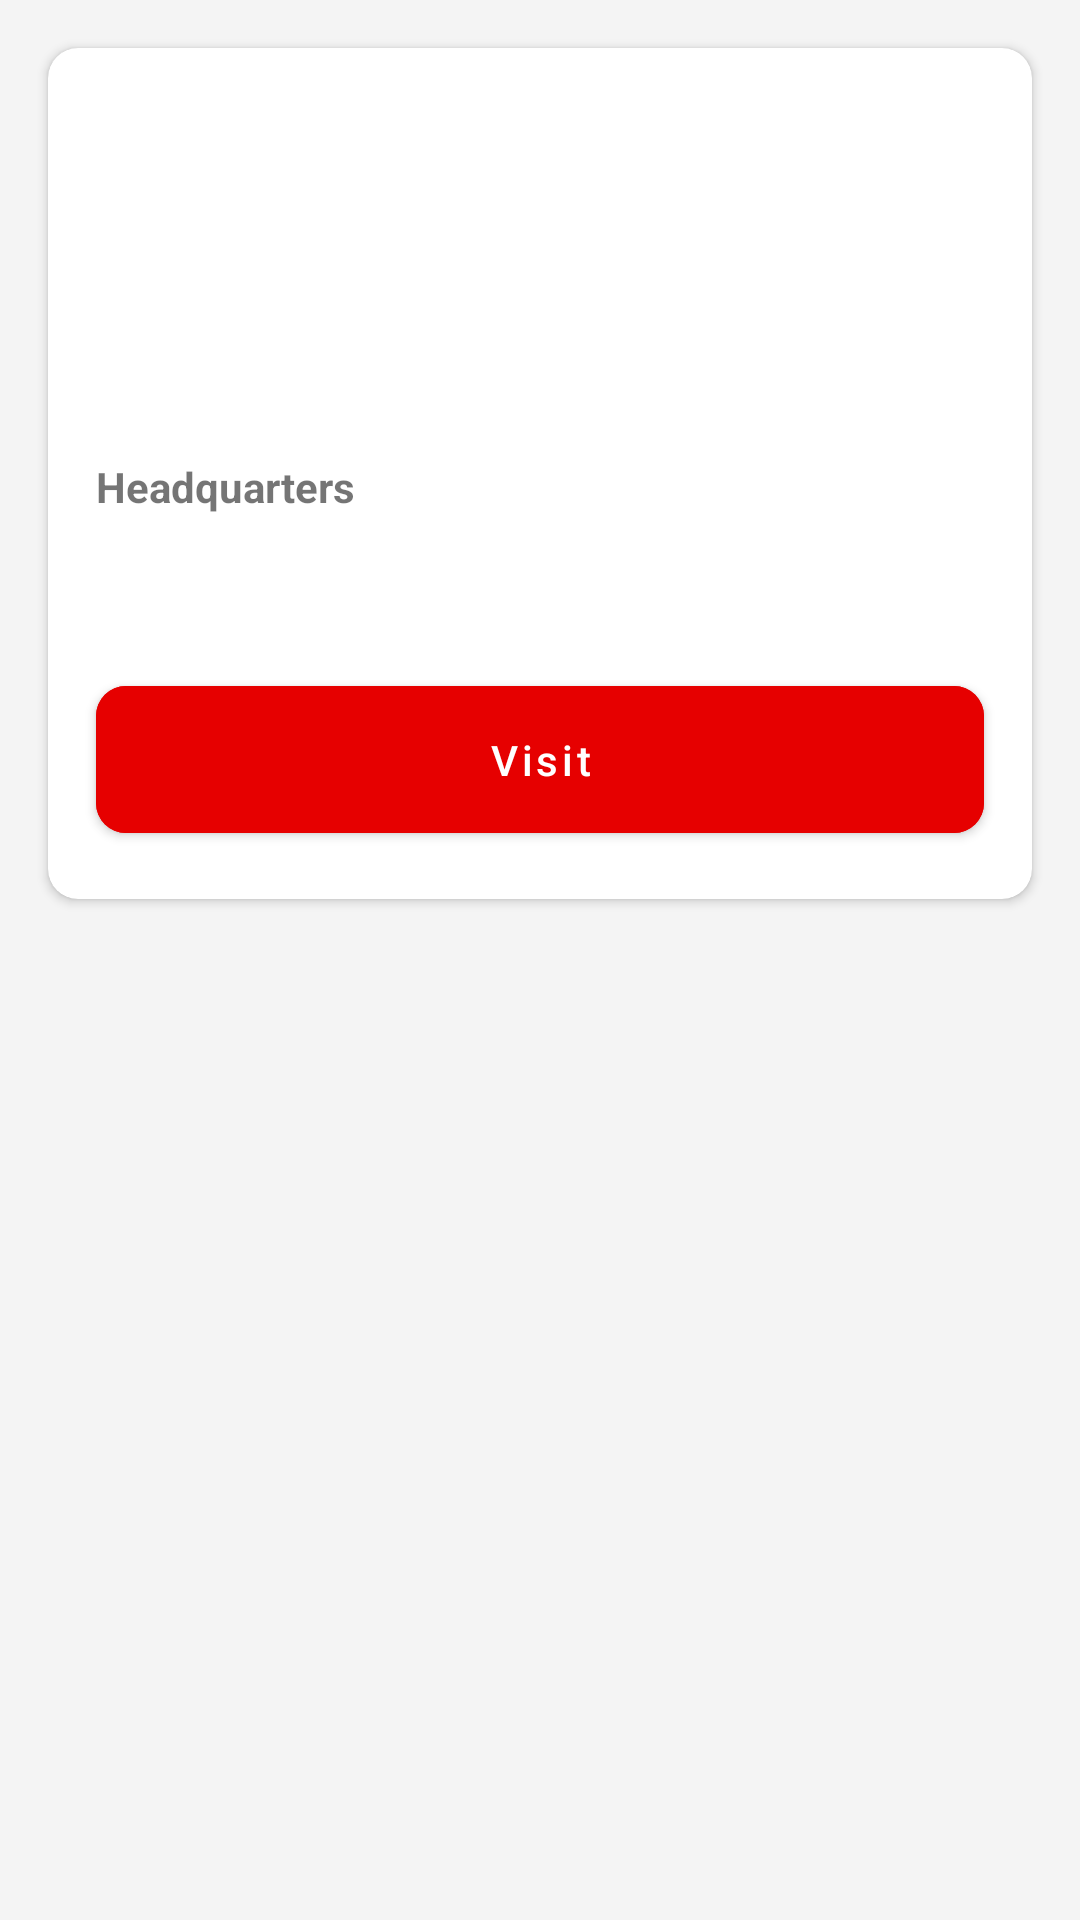

Layout XML and referenced resources for this Android screen:
<!-- AndroidManifest.xml: application theme Theme.VodafoneAirlineChallenge -->
<!-- res/layout/fragment_airline_details.xml -->
<?xml version="1.0" encoding="utf-8"?>
<androidx.constraintlayout.widget.ConstraintLayout xmlns:android="http://schemas.android.com/apk/res/android"
    xmlns:app="http://schemas.android.com/apk/res-auto"
    xmlns:tools="http://schemas.android.com/tools"
    android:layout_width="match_parent"
    android:layout_height="match_parent"
    android:background="@color/vodafone_background_color"
    tools:context=".ui.airlineDetails.AirlineDetailsFragment">

    <androidx.cardview.widget.CardView
        android:id="@+id/airline_details_card"
        android:layout_width="match_parent"
        android:layout_height="wrap_content"
        app:cardCornerRadius="@dimen/card_corner_radius"
        android:layout_marginHorizontal="@dimen/text_margin"
        android:layout_marginVertical="@dimen/airline_details_card_vertical_margin"
        app:layout_constraintEnd_toEndOf="parent"
        app:layout_constraintStart_toStartOf="parent"
        app:layout_constraintTop_toTopOf="parent">

        <androidx.constraintlayout.widget.ConstraintLayout
            android:layout_width="match_parent"
            android:layout_height="match_parent">

            <TextView
                android:id="@+id/airline_name"
                android:layout_width="match_parent"
                android:layout_height="wrap_content"
                android:textAppearance="?android:textAppearanceLarge"
                android:layout_margin="@dimen/text_margin"
                app:layout_constraintEnd_toEndOf="parent"
                app:layout_constraintStart_toStartOf="parent"
                app:layout_constraintTop_toTopOf="parent" />
            <TextView
                android:id="@+id/airline_country"
                android:layout_width="match_parent"
                android:layout_height="wrap_content"
                android:textAppearance="?android:textAppearanceMedium"
                android:layout_margin="@dimen/text_margin"
                app:layout_constraintEnd_toEndOf="parent"
                app:layout_constraintStart_toStartOf="parent"
                app:layout_constraintTop_toBottomOf="@id/airline_name" />

            <TextView
                android:id="@+id/airline_slogan"
                android:layout_width="match_parent"
                android:layout_height="wrap_content"
                android:textAppearance="?android:textAppearanceSmall"
                android:layout_margin="@dimen/text_margin"
                app:layout_constraintEnd_toEndOf="parent"
                app:layout_constraintStart_toStartOf="parent"
                app:layout_constraintTop_toBottomOf="@id/airline_country" />
            <TextView
                android:id="@+id/airline_headquarter_label"
                android:layout_width="match_parent"
                android:layout_height="wrap_content"
                android:textAppearance="?android:textAppearanceSmall"
                android:textStyle="bold"
                android:text="@string/headquarter"
                android:layout_margin="@dimen/text_margin"
                app:layout_constraintEnd_toEndOf="parent"
                app:layout_constraintStart_toStartOf="parent"
                app:layout_constraintTop_toBottomOf="@id/airline_slogan" />
            <TextView
                android:id="@+id/airline_headquarter"
                android:layout_width="match_parent"
                android:layout_height="wrap_content"
                android:textAppearance="?android:textAppearanceSmall"
                android:layout_margin="@dimen/text_margin"
                app:layout_constraintEnd_toEndOf="parent"
                app:layout_constraintStart_toStartOf="parent"
                app:layout_constraintTop_toBottomOf="@id/airline_headquarter_label" />
            <com.google.android.material.button.MaterialButton
                android:id="@+id/airline_visit_website"
                android:layout_width="match_parent"
                android:layout_height="wrap_content"
                android:backgroundTint="@color/vodafone_red"
                android:text="@string/visit"
                android:textAllCaps="false"
                android:paddingVertical="@dimen/visit_airline_details_vertical_padding"
                app:cornerRadius="@dimen/button_radius"
                android:layout_margin="@dimen/text_margin"
                app:layout_constraintTop_toBottomOf="@id/airline_headquarter"
                app:layout_constraintStart_toStartOf="parent"
                app:layout_constraintEnd_toEndOf="parent"
                app:layout_constraintBottom_toBottomOf="parent"
                />
        </androidx.constraintlayout.widget.ConstraintLayout>
    </androidx.cardview.widget.CardView>
</androidx.constraintlayout.widget.ConstraintLayout>
<!-- resources referenced by this layout -->
<resources>
  <color name="vodafone_background_color">#F4F4F4</color>
  <color name="vodafone_red">#E60000</color>
  <dimen name="airline_details_card_vertical_margin">16dp</dimen>
  <dimen name="button_radius">10dp</dimen>
  <dimen name="card_corner_radius">10dp</dimen>
  <dimen name="text_margin">16dp</dimen>
  <dimen name="visit_airline_details_vertical_padding">15dp</dimen>
  <string name="headquarter">Headquarters</string>
  <string name="visit">Visit</string>
  <style name="Theme.VodafoneAirlineChallenge" parent="Theme.MaterialComponents.DayNight.DarkActionBar">
          
          <item name="colorPrimary">@color/black</item>
          <item name="colorPrimaryVariant">@color/white</item>
          <item name="colorOnPrimary">@color/white</item>
          
          <item name="colorSecondary">@color/vodafone_red</item>
          <item name="colorSecondaryVariant">@color/vodafone_red</item>
          <item name="colorOnSecondary">@color/black</item>
          
          <item name="android:statusBarColor" tools:targetApi="l">?attr/colorPrimaryVariant</item>
          <item name="android:windowLightStatusBar" tools:targetApi="m">true</item>
  
          <item name="actionBarStyle">@style/Actionbar</item>
          
      </style>
  <color name="black">#FF000000</color>
  <color name="white">#FFFFFFFF</color>
  <style name="Actionbar" parent="Widget.AppCompat.Light.ActionBar">
  
          <item name="contentInsetStart">0dp</item>
          <item name="contentInsetEnd">0dp</item>
      </style>
</resources>
